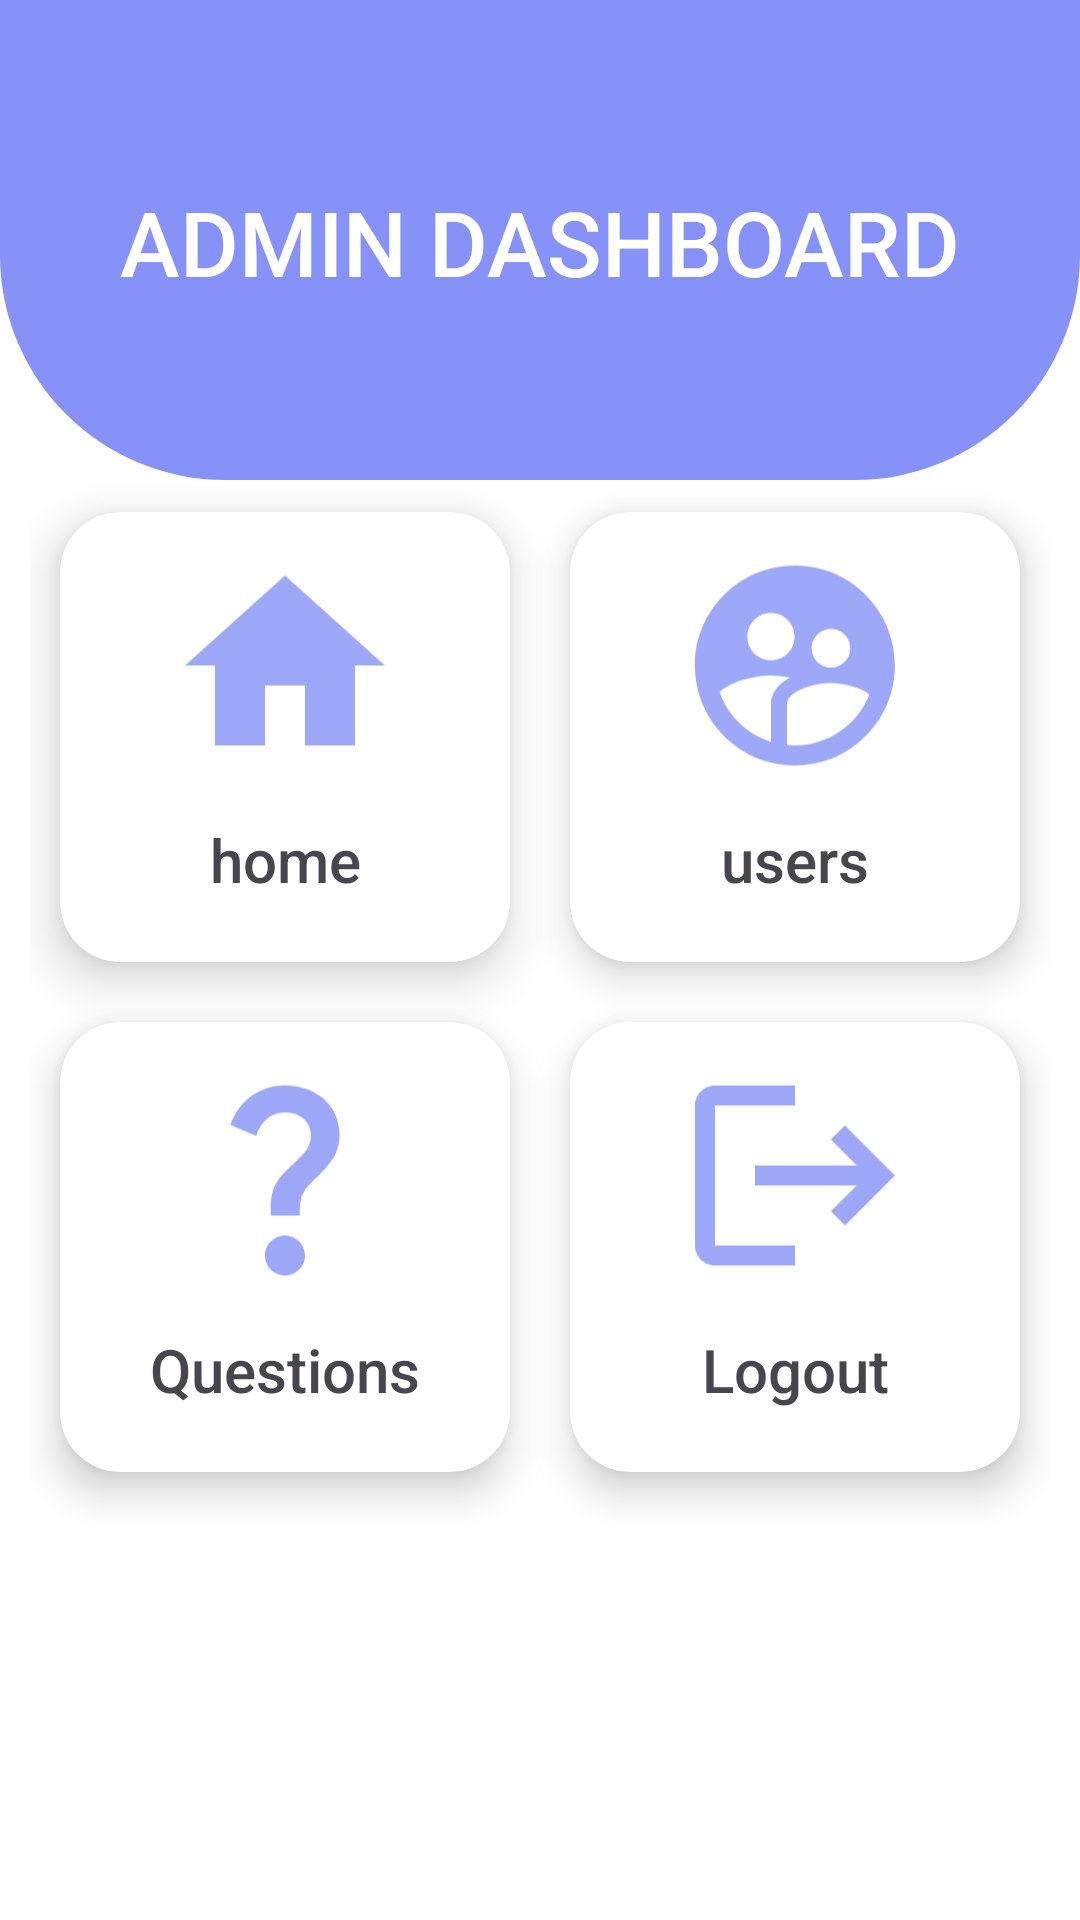

Write the Android layout XML for this screen, with the resource values it uses.
<!-- AndroidManifest.xml: application theme Theme.QuizApp -->
<!-- res/layout/admin_main_layout.xml -->
<?xml version="1.0" encoding="utf-8"?>
<LinearLayout xmlns:android="http://schemas.android.com/apk/res/android"
    android:layout_width="match_parent"
    android:layout_height="match_parent"
    xmlns:app="http://schemas.android.com/apk/res-auto"
    xmlns:tools="http://schemas.android.com/tools"
    android:weightSum="4"
    android:orientation="vertical"
    android:theme="@style/Base.Theme.QuizApp"
    android:background="@color/white"
    tools:context=".admin.AdminMainActivity">
    <View
        android:layout_width="match_parent"
        android:layout_height="0dp"
        android:layout_weight="1"
        android:background="@drawable/admin_home_bk_shape"
        />

    <TextView
        android:layout_width="match_parent"
        android:layout_height="wrap_content"
        android:text="ADMIN DASHBOARD"
        android:textAlignment="center"
        android:layout_marginTop="-100dp"
        android:textSize="30dp"
        android:textColor="@color/white"
        android:fontFamily="sans-serif-medium"/>
    
    <LinearLayout
        android:layout_width="wrap_content"
        android:layout_height="0dp"
        android:layout_weight="3"
        android:layout_gravity="center_horizontal"
        >
        <GridLayout
            android:layout_width="match_parent"
            android:layout_height="match_parent"
            android:rowCount="3"
            android:columnCount="2"
            android:layout_marginTop="60dp"
            >

            <androidx.cardview.widget.CardView
                android:layout_height="150dp"
                android:layout_width="150dp"
                android:layout_row="0"
                android:layout_column="0"
                app:cardCornerRadius="20dp"
                app:cardElevation="10dp"
                android:gravity="center_vertical|center_horizontal"
                android:layout_margin="10dp"
                android:id="@+id/userHome">
                <LinearLayout
                    android:layout_width="wrap_content"
                    android:layout_height="match_parent"
                    android:layout_gravity="center_horizontal|center_vertical"
                    android:weightSum="4"
                    android:orientation="vertical">
                    <ImageView
                        android:layout_width="80dp"
                        android:layout_height="0dp"
                        android:layout_gravity="center_horizontal|center_vertical"
                        android:layout_weight="3"
                        android:src="@drawable/lc_user_home"
                        android:layout_margin="10dp"/>
                    <TextView
                        android:layout_width="match_parent"
                        android:layout_height="0dp"
                        android:layout_weight="1"
                        android:textSize="20sp"
                        android:text="@string/admin_home"
                        android:textAlignment="center"
                        android:layout_marginBottom="20dp"
                        android:fontFamily="sans-serif-medium"/>
                </LinearLayout>

            </androidx.cardview.widget.CardView>

            <androidx.cardview.widget.CardView
                android:layout_height="150dp"
                android:layout_width="150dp"
                android:layout_row="0"
                android:layout_column="1"
                app:cardCornerRadius="20dp"
                app:cardElevation="8dp"
                android:layout_margin="10dp"
                android:id="@+id/userSection">
                <LinearLayout
                    android:layout_width="wrap_content"
                    android:layout_height="match_parent"
                    android:layout_gravity="center_horizontal|center_vertical"
                    android:weightSum="4"
                    android:orientation="vertical">
                    <ImageView
                        android:layout_width="80dp"
                        android:layout_height="0dp"
                        android:layout_gravity="center_horizontal|center_vertical"
                        android:layout_weight="3"
                        android:src="@drawable/admin_user"
                        android:layout_margin="10dp"/>
                    <TextView
                        android:layout_width="match_parent"
                        android:layout_height="0dp"
                        android:layout_weight="1"
                        android:textSize="20sp"
                        android:text="@string/admin_users"
                        android:textAlignment="center"
                        android:layout_marginBottom="20dp"
                        android:fontFamily="sans-serif-medium"/>
                </LinearLayout>

            </androidx.cardview.widget.CardView>

            <androidx.cardview.widget.CardView
                android:layout_height="150dp"
                android:layout_width="150dp"
                android:layout_row="1"
                android:layout_column="0"
                app:cardCornerRadius="20dp"
                app:cardElevation="8dp"
                android:layout_margin="10dp"
                android:id="@+id/questionSection">
                <LinearLayout
                    android:layout_width="wrap_content"
                    android:layout_height="match_parent"
                    android:layout_gravity="center_horizontal|center_vertical"
                    android:weightSum="4"
                    android:orientation="vertical">
                    <ImageView
                        android:layout_width="80dp"
                        android:layout_height="0dp"
                        android:layout_gravity="center_horizontal|center_vertical"
                        android:layout_weight="3"
                        android:src="@drawable/question"
                        android:layout_margin="10dp"/>
                    <TextView
                        android:layout_width="match_parent"
                        android:layout_height="0dp"
                        android:layout_weight="1"
                        android:textSize="20sp"
                        android:text="@string/admin_questions"
                        android:textAlignment="center"
                        android:layout_marginBottom="20dp"
                        android:fontFamily="sans-serif-medium"/>
                </LinearLayout>

            </androidx.cardview.widget.CardView>

            <androidx.cardview.widget.CardView
                android:layout_height="150dp"
                android:layout_width="150dp"
                android:layout_row="1"
                android:layout_column="1"
                app:cardCornerRadius="20dp"
                app:cardElevation="8dp"
                android:layout_margin="10dp"
                android:id="@+id/admin_logout">
                <LinearLayout
                    android:layout_width="wrap_content"
                    android:layout_height="match_parent"
                    android:layout_gravity="center_horizontal|center_vertical"
                    android:weightSum="4"
                    android:orientation="vertical">
                    <ImageView
                        android:layout_width="80dp"
                        android:layout_height="0dp"
                        android:layout_gravity="center_horizontal|center_vertical"
                        android:layout_weight="3"
                        android:src="@drawable/admin_logout"
                        android:layout_margin="10dp"/>
                    <TextView
                        android:layout_width="match_parent"
                        android:layout_height="0dp"
                        android:layout_weight="1"
                        android:textSize="20sp"
                        android:text="@string/logout"
                        android:textAlignment="center"
                        android:layout_marginBottom="20dp"
                        android:fontFamily="sans-serif-medium"/>
                </LinearLayout>

            </androidx.cardview.widget.CardView>

        </GridLayout>
    </LinearLayout>


</LinearLayout>
<!-- resources referenced by this layout -->
<resources>
  <color name="white">#FFFFFFFF</color>
  <!-- drawable admin_home_bk_shape (drawable) -->
  <?xml version="1.0" encoding="utf-8"?>
  <shape
      xmlns:android="http://schemas.android.com/apk/res/android">
      <corners android:bottomRightRadius="75dp"
          android:bottomLeftRadius="75dp" />
      <solid android:color="@color/purple"/>
  </shape>
  <!-- drawable admin_logout (drawable-anydpi) -->
  <vector xmlns:android="http://schemas.android.com/apk/res/android"
      android:width="24dp"
      android:height="24dp"
      android:viewportWidth="24"
      android:viewportHeight="24"
      android:tint="#8692F7"
      android:alpha="0.8"
      android:autoMirrored="true">
    <path
        android:fillColor="@android:color/white"
        android:pathData="M17,7l-1.41,1.41L18.17,11H8v2h10.17l-2.58,2.58L17,17l5,-5zM4,5h8V3H4c-1.1,0 -2,0.9 -2,2v14c0,1.1 0.9,2 2,2h8v-2H4V5z"/>
  </vector>
  <!-- drawable admin_user (drawable-anydpi) -->
  <vector xmlns:android="http://schemas.android.com/apk/res/android"
      android:width="24dp"
      android:height="24dp"
      android:viewportWidth="24"
      android:viewportHeight="24"
      android:tint="#8692F7"
      android:alpha="0.8">
    <path
        android:fillColor="@android:color/white"
        android:pathData="M11.99,2c-5.52,0 -10,4.48 -10,10s4.48,10 10,10 10,-4.48 10,-10 -4.48,-10 -10,-10zM15.6,8.34c1.07,0 1.93,0.86 1.93,1.93 0,1.07 -0.86,1.93 -1.93,1.93 -1.07,0 -1.93,-0.86 -1.93,-1.93 -0.01,-1.07 0.86,-1.93 1.93,-1.93zM9.6,6.76c1.3,0 2.36,1.06 2.36,2.36 0,1.3 -1.06,2.36 -2.36,2.36s-2.36,-1.06 -2.36,-2.36c0,-1.31 1.05,-2.36 2.36,-2.36zM9.6,15.89v3.75c-2.4,-0.75 -4.3,-2.6 -5.14,-4.96 1.05,-1.12 3.67,-1.69 5.14,-1.69 0.53,0 1.2,0.08 1.9,0.22 -1.64,0.87 -1.9,2.02 -1.9,2.68zM11.99,20c-0.27,0 -0.53,-0.01 -0.79,-0.04v-4.07c0,-1.42 2.94,-2.13 4.4,-2.13 1.07,0 2.92,0.39 3.84,1.15 -1.17,2.97 -4.06,5.09 -7.45,5.09z"/>
  </vector>
  <!-- drawable lc_user_home (drawable-anydpi) -->
  <vector xmlns:android="http://schemas.android.com/apk/res/android"
      android:width="24dp"
      android:height="24dp"
      android:viewportWidth="24"
      android:viewportHeight="24"
      android:tint="#8692F7"
      android:alpha="0.8">
    <path
        android:fillColor="@android:color/white"
        android:pathData="M10,20v-6h4v6h5v-8h3L12,3 2,12h3v8z"/>
  </vector>
  <!-- drawable question (drawable-anydpi) -->
  <vector xmlns:android="http://schemas.android.com/apk/res/android"
      android:width="24dp"
      android:height="24dp"
      android:viewportWidth="24"
      android:viewportHeight="24"
      android:tint="#8692F7"
      android:alpha="0.8">
    <path
        android:fillColor="@android:color/white"
        android:pathData="M11.07,12.85c0.77,-1.39 2.25,-2.21 3.11,-3.44c0.91,-1.29 0.4,-3.7 -2.18,-3.7c-1.69,0 -2.52,1.28 -2.87,2.34L6.54,6.96C7.25,4.83 9.18,3 11.99,3c2.35,0 3.96,1.07 4.78,2.41c0.7,1.15 1.11,3.3 0.03,4.9c-1.2,1.77 -2.35,2.31 -2.97,3.45c-0.25,0.46 -0.35,0.76 -0.35,2.24h-2.89C10.58,15.22 10.46,13.95 11.07,12.85zM14,20c0,1.1 -0.9,2 -2,2s-2,-0.9 -2,-2c0,-1.1 0.9,-2 2,-2S14,18.9 14,20z"/>
  </vector>
  <string name="admin_home">home</string>
  <string name="admin_questions">Questions</string>
  <string name="admin_users">users</string>
  <string name="logout">Logout</string>
  <style name="Base.Theme.QuizApp" parent="Theme.Material3.DayNight.NoActionBar">
          <item name="colorPrimary">@color/purple</item>
          <item name="colorPrimaryVariant">@color/purple</item>
          
          
      </style>
  <style name="Theme.QuizApp" parent="Base.Theme.QuizApp" />
  <color name="purple">#8692f7</color>
</resources>
